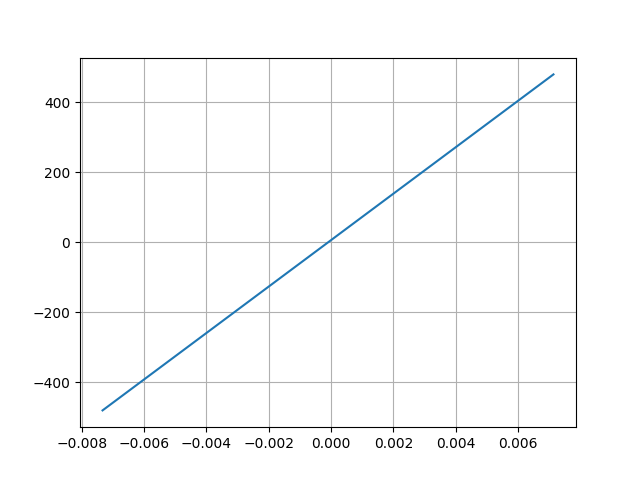

Source data for this figure (header and first rows):
Desplacment, Force
0.007131, 479.4
-0.007329, -480.6
